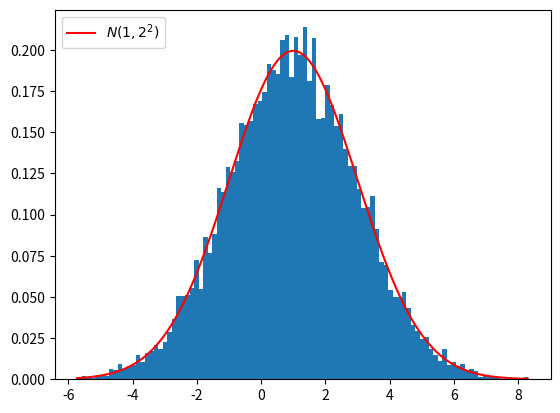

Python code for this plot:
import numpy as np

def normal(mu=0, sigma=1, n=100):
    """
    根据中心极限定理
    u = u1 + ... + un
    ui ~ U[0, 1]
    """
    while True:
        yield (np.mean(np.random.uniform(size=n)) - 0.5) * np.sqrt(12 * n) * sigma + mu

def gen_normal_curve(rs, u, s):
    x = np.linspace(np.min(rs), np.max(rs), len(rs))
    rs = 1 / (np.sqrt(2*np.pi)*s) * np.exp(-(x-u)**2/(2*s**2))
    return x, rs

if __name__ == "__main__":
    import matplotlib.pyplot as plt
    mu = 1
    sigma = 2
    g = normal(mu=mu, sigma=sigma)
    rs = [next(g) for _ in range(10000)]
    rs = np.array(rs)
    plt.hist(rs, bins=100, density=True)
    x, c = gen_normal_curve(rs, u=mu, s=sigma)
    plt.plot(x, c, color="red", label="$N({},{}^2)$".format(mu, sigma))
    plt.legend(loc="upper left")
    plt.show()

    print(np.mean(rs), np.var(rs))


